Run: headless pygame with SDL's dummy video driver; simulated clock (each Clock.tick advances the game by its frame time, no real sleeping); random seed 0; keys injected as events and as key.get_pressed() state; mouse plan: one left click at the window centre at the start of phase 2, then a move to the lower-right quarter at the start of phase 3.
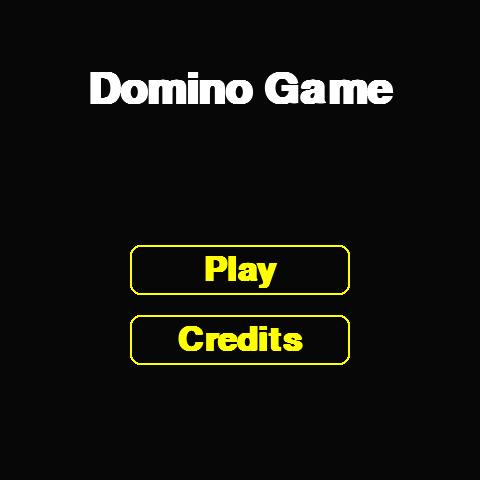
Frame 1 of 4 · flips 1–60 · no input
Frame 2 of 4 · flips 61–180 · clicked the window centre · tapped SPACE, RETURN · held RIGHT (→), D · screen unchanged from frame 1, image omitted
Frame 3 of 4 · flips 181–300 · moved the mouse to the lower-right quarter · held DOWN (↓), S · screen unchanged from frame 2, image omitted
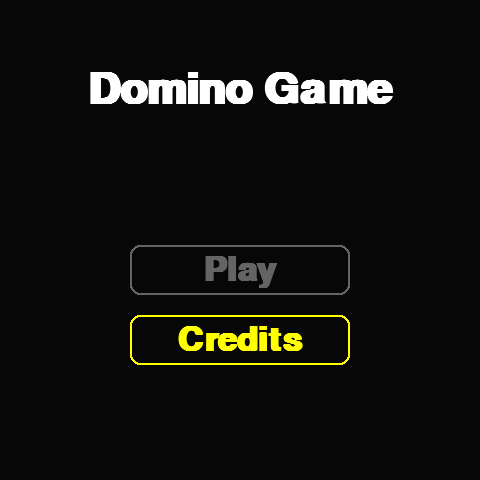
Frame 4 of 4 · flips 301–420 · held LEFT (←), A, UP (↑), W

The pygame program that drew these frames:

import pygame


pygame.init()
Width = 480
Height = 480
pygame.display.set_caption("Snake")
screen = pygame.display.set_mode((Width, Height))

# colors
black = (0, 0, 0)
white = (255, 255, 255)
red = (255, 0, 0)
green = (0, 255, 0)
blue = (0, 0, 255)
gray = (100, 100, 100)
yellow = (255, 255, 0)

# fonts
font1 = pygame.font.SysFont("monospace", 64, bold=True)
font2 = pygame.font.SysFont("ginger", 50, bold=True)
font3 = pygame.font.SysFont("Comic Sans MS", 45, bold=False)
font4 = pygame.font.SysFont("Arial", 32, bold=False)


def draw_text(text, font, color, offset1, offset2):
    title = font.render(text, True, color)
    title_rect = title.get_rect()
    title_rect.center = (Width // 2 - offset2, Height // 2 + offset1)
    screen.blit(title, title_rect)
    return title_rect


class button():
    def __init__(self, color, x, y, width, height, text=''):
        self.color = color
        self.x = x
        self.y = y
        self.width = width
        self.height = height
        self.text = text

    def draw(self, screen, font, offset1, offset2):
        global text_rect
        but = pygame.Rect(self.x, self.y, self.width, self.height)
        pygame.draw.rect(screen, self.color, but, 2, 10)
        if self.text != '':
            text = font.render(self.text, 1, self.color)
            text_rect = text.get_rect()
            text_rect.center = (Width // 2 - offset2, Height // 2 + offset1)
            screen.blit(text, text_rect)

        return text_rect

    def isOver(self, pos):
        if self.x < pos[0] < self.x + self.width:
            if self.y < pos[1] < self.y + self.height:
                return True

        return False


def play():
    running = True
    while running:
        screen.fill(black)
        back_rect = draw_text("RETURN", font2, blue, 50, 0)
        for event in pygame.event.get():
            if event.type == pygame.QUIT:
                pygame.exit()
            if event.type == pygame.KEYDOWN:
                if event.key == pygame.K_ESCAPE:
                    running = False
            if event.type == pygame.MOUSEBUTTONDOWN:
                if back_rect.collidepoint(event.pos):
                    running = False
                    main_menu()
        pygame.display.update()


def credits():
    running = True
    while running:
        screen.fill(black)
        draw_text("Created by", font4, gray, 10, 75)
        draw_text("BlueRay", font4, white, 10, -80)

        # handling events
        for event in pygame.event.get():
            if event.type == pygame.QUIT:
                running = False
            if event.type == pygame.KEYDOWN:
                if event.key == pygame.K_ESCAPE:
                    main_menu()

        pygame.display.update()


def main_menu():
    FPS = 60
    clock = pygame.time.Clock()
    button1 = button(yellow, 130, 245, 220, 50, "Play")
    button2 = button(yellow, 130, 315, 220, 50, "Credits")

    running = True
    while running:
        c, p = 0, 0
        screen.fill((7, 7, 7))
        draw_text("Domino Game", font1, white, -150, 0)

        play_rect = button1.draw(screen, font2, 30, 0)
        cred_rect = button2.draw(screen, font2, 100, 0)

        # handling events
        for event in pygame.event.get():
            pos = pygame.mouse.get_pos()

            if event.type == pygame.QUIT:
                running = False
                pygame.exit()

            if event.type == pygame.MOUSEMOTION:
                if button1.isOver(pos):
                    button1.color = gray
                elif not button1.isOver(pos):
                    button1.color = yellow
                if button2.isOver(pos):
                    button2.color = gray
                elif not button2.isOver(pos):
                    button2.color = yellow

            if event.type == pygame.MOUSEBUTTONDOWN:
                if play_rect.collidepoint(event.pos):
                    play()
                elif cred_rect.collidepoint(event.pos):
                    credits()

            if event.type == pygame.KEYDOWN:
                if event.key == pygame.K_DOWN:
                    button1.color = yellow
                    button2.color = gray
                    clock.tick(FPS)

                elif event.key == pygame.K_UP:
                    button1.color = gray
                    button2.color = yellow
                    clock.tick(FPS)

        pygame.display.update()


main_menu()
